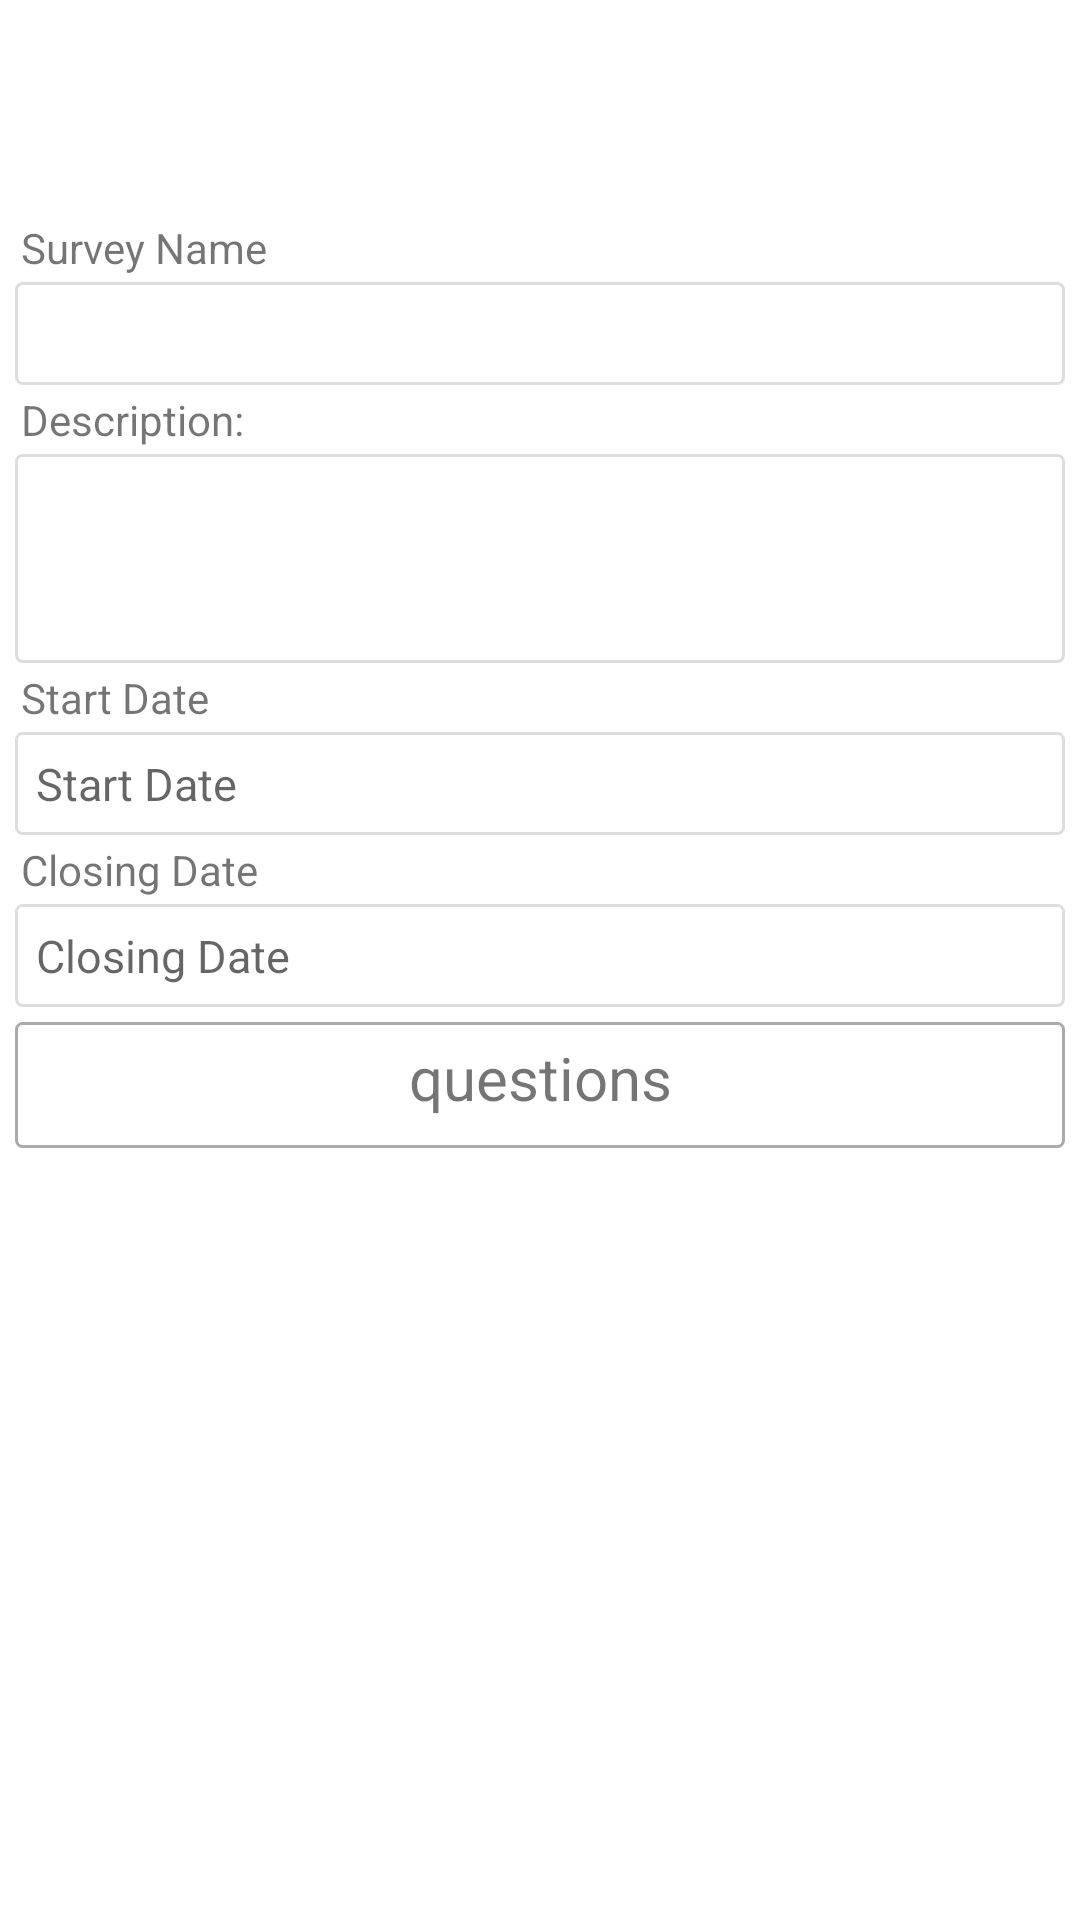

Write the Android layout XML for this screen, with the resource values it uses.
<!-- AndroidManifest.xml: application theme Theme.FirebaseApplication1 -->
<!-- res/layout/activity_create_survey.xml -->
<?xml version="1.0" encoding="utf-8"?>
<androidx.constraintlayout.widget.ConstraintLayout xmlns:android="http://schemas.android.com/apk/res/android"
    xmlns:app="http://schemas.android.com/apk/res-auto"
    xmlns:tools="http://schemas.android.com/tools"
    android:layout_width="match_parent"
    android:layout_height="match_parent"
    tools:context=".activities.surveys.create.CreateSurveyActivity"
    android:id="@+id/cl_container">
    <androidx.appcompat.widget.Toolbar
        android:id="@+id/toolbar"
        android:layout_width="match_parent"
        app:layout_constraintTop_toTopOf="parent"
        android:layout_height="?attr/actionBarSize"
        android:background="#00a3a3a3"
        android:elevation="4dp"
        android:theme="@style/ThemeOverlay.AppCompat.ActionBar"
        app:popupTheme="@style/ThemeOverlay.AppCompat.Light" />
    <ScrollView
        android:id="@+id/sv_container"
        app:layout_constraintTop_toBottomOf="@+id/toolbar"
        app:layout_constraintBottom_toBottomOf="parent"
        android:layout_width="match_parent"
        android:layout_height="0dp"
        android:fillViewport="true">

        <LinearLayout
            android:layout_width="match_parent"
            android:layout_height="match_parent"
            android:gravity="top"
            android:orientation="vertical"
            android:padding="5dp">
            <LinearLayout
                android:layout_width="match_parent"
                android:layout_height="wrap_content"
                android:orientation="vertical"
                android:layout_marginTop="10dp"
                >
                <TextView
                    android:layout_width="match_parent"
                    android:layout_height="wrap_content"
                    android:text="Survey Name"
                    android:layout_margin="2dp"/>
                <EditText

                    android:id="@+id/et_survey_name"
                    android:layout_width="match_parent"
                    android:layout_height="wrap_content"
                    />
                <TextView
                    android:layout_width="match_parent"
                    android:layout_height="wrap_content"
                    android:text="Description:"
                    android:layout_margin="2dp"/>
                <EditText
                    android:id="@+id/et_survey_description"
                    android:inputType="textMultiLine"
                    android:lines="8"
                    android:minLines="3"
                    android:gravity="top|start"
                    android:maxLines="10"
                    android:layout_height="wrap_content"
                    android:layout_width="match_parent"
                    android:scrollbars="vertical"/>
                <TextView
                    android:layout_width="match_parent"
                    android:layout_height="wrap_content"
                    android:text="Start Date"
                    android:layout_margin="2dp"/>
                <EditText
                    android:id="@+id/et_start_date"
                    android:layout_width="match_parent"
                    android:layout_height="wrap_content"
                    android:clickable="false"
                    android:cursorVisible="false"
                    android:focusable="false"
                    android:focusableInTouchMode="false"
                    android:hint="Start Date"/>
                <TextView
                    android:layout_width="match_parent"
                    android:layout_height="wrap_content"
                    android:text="Closing Date"
                    android:layout_margin="2dp"/>
                <EditText
                    android:id="@+id/et_closing_date"
                    android:layout_width="match_parent"
                    android:layout_height="wrap_content"
                    android:clickable="false"
                    android:cursorVisible="false"
                    android:focusable="false"
                    android:focusableInTouchMode="false"
                    android:hint="Closing Date"/>

            </LinearLayout>

                <LinearLayout
                    android:layout_width="match_parent"
                    android:layout_height="wrap_content"
                    android:orientation="vertical"
                    android:paddingTop="5dp"
                    android:paddingBottom="10dp"
                    android:layout_marginTop="5dp"
                    android:background="@drawable/questions_border"
                    >

                    <TextView
                        android:layout_width="match_parent"
                        android:layout_height="wrap_content"
                        android:layout_alignParentStart="true"
                        android:text="questions"
                        android:textSize="20sp"
                        android:gravity="center_horizontal"/>

                    <LinearLayout
                        android:id="@+id/ll_questions"
                        android:layout_width="match_parent"
                        android:layout_height="wrap_content"
                        android:orientation="vertical">




                    </LinearLayout>





                </LinearLayout>


            <Button
                android:visibility="gone"
                android:id="@+id/btn_example_survey"
                android:layout_width="match_parent"
                android:layout_height="wrap_content"
                android:text="create example survey"
                android:padding="10dp"
                android:layout_margin="20dp"/>


        </LinearLayout>
    </ScrollView>


</androidx.constraintlayout.widget.ConstraintLayout>
<!-- resources referenced by this layout -->
<resources>
  <!-- drawable questions_border (drawable) -->
  <?xml version="1.0" encoding="utf-8"?>
  <shape xmlns:android="http://schemas.android.com/apk/res/android"
      android:shape="rectangle">
      <solid android:color="#008f00ff" />
      <stroke android:width="1dp"
          android:color="#55000000" />
      <corners
          android:radius="2dp"/>
  </shape>
  <style name="Theme.FirebaseApplication1" parent="Theme.MaterialComponents.DayNight.NoActionBar">
          
          <item name="colorPrimary">@color/purple_500</item>
          <item name="colorPrimaryVariant">@color/purple_700</item>
          <item name="colorOnPrimary">@color/white</item>
          
          <item name="colorSecondary">@color/teal_200</item>
          <item name="colorSecondaryVariant">@color/teal_700</item>
          <item name="colorOnSecondary">@color/black</item>
  
          
          <item name="editTextStyle">@style/App_EditTextStyle</item>
          
          <item name="android:statusBarColor" tools:targetApi="l">?attr/colorPrimaryVariant</item>
          
          
      </style>
  <color name="purple_500">#FF6200EE</color>
  <color name="purple_700">#FF3700B3</color>
  <color name="white">#FFFFFFFF</color>
  <color name="teal_200">#FF03DAC5</color>
  <color name="teal_700">#FF018786</color>
  <color name="black">#FF000000</color>
  <style name="App_EditTextStyle" parent="@android:style/Widget.EditText">
          <item name="android:background">@drawable/text_input_border</item>
          <item name="android:textColor">#808080</item>
          <item name="android:textSize">15sp</item>
          <item name="android:padding">7dp</item>
          <item name="android:layout_height">45dip</item>
      </style>
  <!-- drawable text_input_border (drawable) -->
  <?xml version="1.0" encoding="utf-8"?>
  <shape xmlns:android="http://schemas.android.com/apk/res/android"
      android:shape="rectangle">
      <solid android:color="#008f00ff" />
      <stroke android:width="1dp"
          android:color="#22000000" />
      <corners
          android:radius="2dp"/>
  </shape>
</resources>
